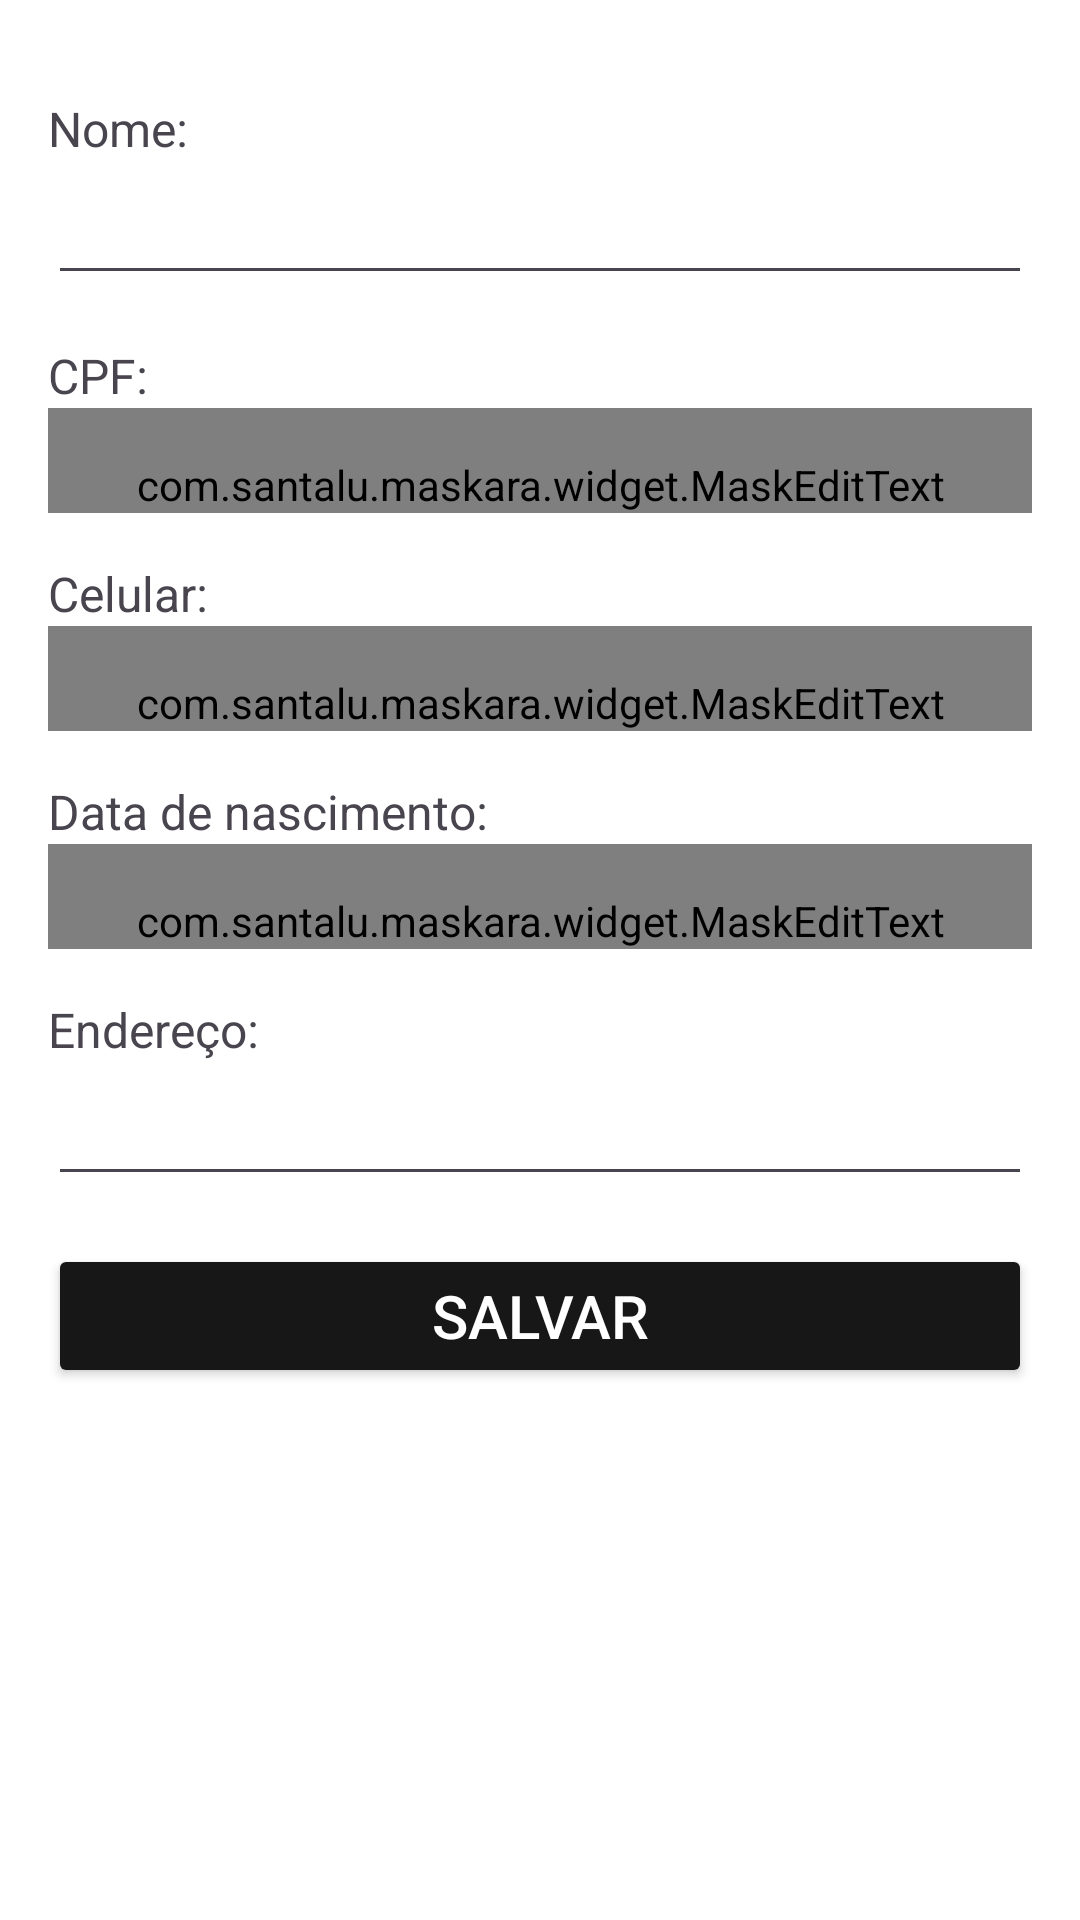

Here is an Android app screen rendered from its layout file. Give the layout XML and the strings, colors and styles it references.
<!-- AndroidManifest.xml: application theme Theme.Sistemacomercio -->
<!-- res/layout/insert_customer_fragment.xml -->
<?xml version="1.0" encoding="utf-8"?>
<androidx.appcompat.widget.LinearLayoutCompat xmlns:android="http://schemas.android.com/apk/res/android"
    xmlns:app="http://schemas.android.com/apk/res-auto"
    android:layout_width="match_parent"
    android:layout_height="match_parent"
    android:background="@color/white"
    android:orientation="vertical"
    android:padding="16dp">

    <TextView
        android:layout_width="wrap_content"
        android:layout_height="wrap_content"
        android:layout_marginTop="16dp"
        android:text="Nome:"
        android:textSize="16sp" />

    <EditText
        android:id="@+id/edit_name"
        android:layout_width="match_parent"
        android:layout_height="wrap_content"
        android:inputType="textCapWords"
        android:maxLength="30"
        android:maxLines="1"
        android:paddingTop="16dp"
        android:textSize="16sp" />

    <TextView
        android:layout_width="wrap_content"
        android:layout_height="wrap_content"
        android:layout_marginTop="16dp"
        android:text="CPF:"
        android:textSize="16sp" />

    <com.santalu.maskara.widget.MaskEditText
        android:id="@+id/edit_cpf"
        android:layout_width="match_parent"
        android:layout_height="wrap_content"
        android:inputType="number"
        android:paddingTop="16dp"
        android:textSize="16sp"
        app:mask="___.___.___-__"
        app:maskCharacter="_"
        app:maskStyle="completable" />

    <TextView
        android:layout_width="wrap_content"
        android:layout_height="wrap_content"
        android:layout_marginTop="16dp"
        android:text="Celular:"
        android:textSize="16sp" />

    <com.santalu.maskara.widget.MaskEditText
        android:id="@+id/edit_phone"
        android:layout_width="match_parent"
        android:layout_height="wrap_content"
        android:inputType="number"
        android:paddingTop="16dp"
        android:textSize="16sp"
        app:mask="+55 (__) _____-____"
        app:maskCharacter="_"
        app:maskStyle="completable" />

    <TextView
        android:layout_width="wrap_content"
        android:layout_height="wrap_content"
        android:layout_marginTop="16dp"
        android:text="Data de nascimento:"
        android:textSize="16sp" />

    <com.santalu.maskara.widget.MaskEditText
        android:id="@+id/edit_birth_date"
        android:layout_width="match_parent"
        android:layout_height="wrap_content"
        android:inputType="date"
        android:paddingTop="16dp"
        android:textSize="16sp"
        app:mask="__/__/____"
        app:maskCharacter="_" />

    <TextView
        android:layout_width="wrap_content"
        android:layout_height="wrap_content"
        android:layout_marginTop="16dp"
        android:text="Endereço:"
        android:textSize="16sp" />

    <EditText
        android:id="@+id/edit_address"
        android:layout_width="match_parent"
        android:layout_height="wrap_content"
        android:inputType="textCapWords"
        android:maxLength="60"
        android:lines="2"
        android:paddingTop="16dp"
        android:textSize="16sp" />

    <Button
        android:id="@+id/btn_save"
        android:layout_width="match_parent"
        android:layout_height="wrap_content"
        android:layout_marginTop="16dp"
        android:backgroundTint="@color/secondary"
        android:text="Salvar"
        android:textColor="@color/white"
        android:textSize="20sp" />

</androidx.appcompat.widget.LinearLayoutCompat>
<!-- resources referenced by this layout -->
<resources>
  <color name="secondary">#181717</color>
  <color name="white">#FFFFFFFF</color>
  <style name="Theme.Sistemacomercio" parent="Base.Theme.Sistemacomercio">
          <item name="android:statusBarColor">@color/primary</item>
      </style>
  <style name="Base.Theme.Sistemacomercio" parent="Theme.Material3.DayNight.NoActionBar">
          
          
      </style>
  <color name="primary">#d28f84</color>
</resources>
